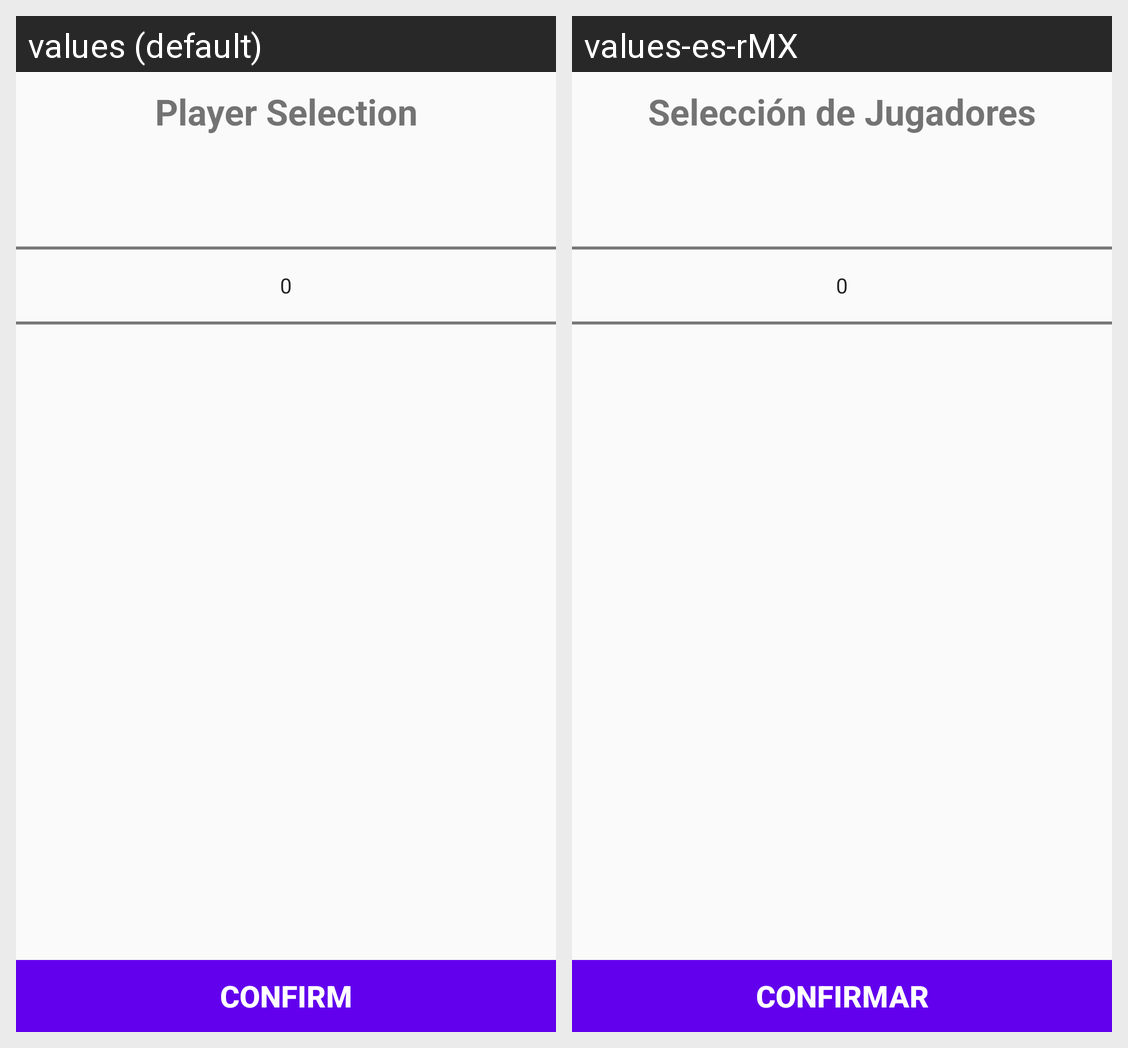

The same Android screen rendered under two of its app's locales, left to right. List the strings drawn on it with the default value and each locale's translation.
Android screen res/layout/player_selection_layout.xml rendered under 2 locales, left to right: values (default), values-es-rMX. Device: Nexus 5 (rendered at 1080×1920; each locale shown at half size, 540×960, under a caption strip naming it); theme AppTheme.
Strings drawn on this screen, with the default value and each locale's value (text and hints the layout hard-codes, and strings that could not be matched under every locale, appear in the picture but are not listed):

player_selection_title
  values: Player Selection
  values-es-rMX: Selección de Jugadores

confirm_button
  values: Confirm
  values-es-rMX: Confirmar
